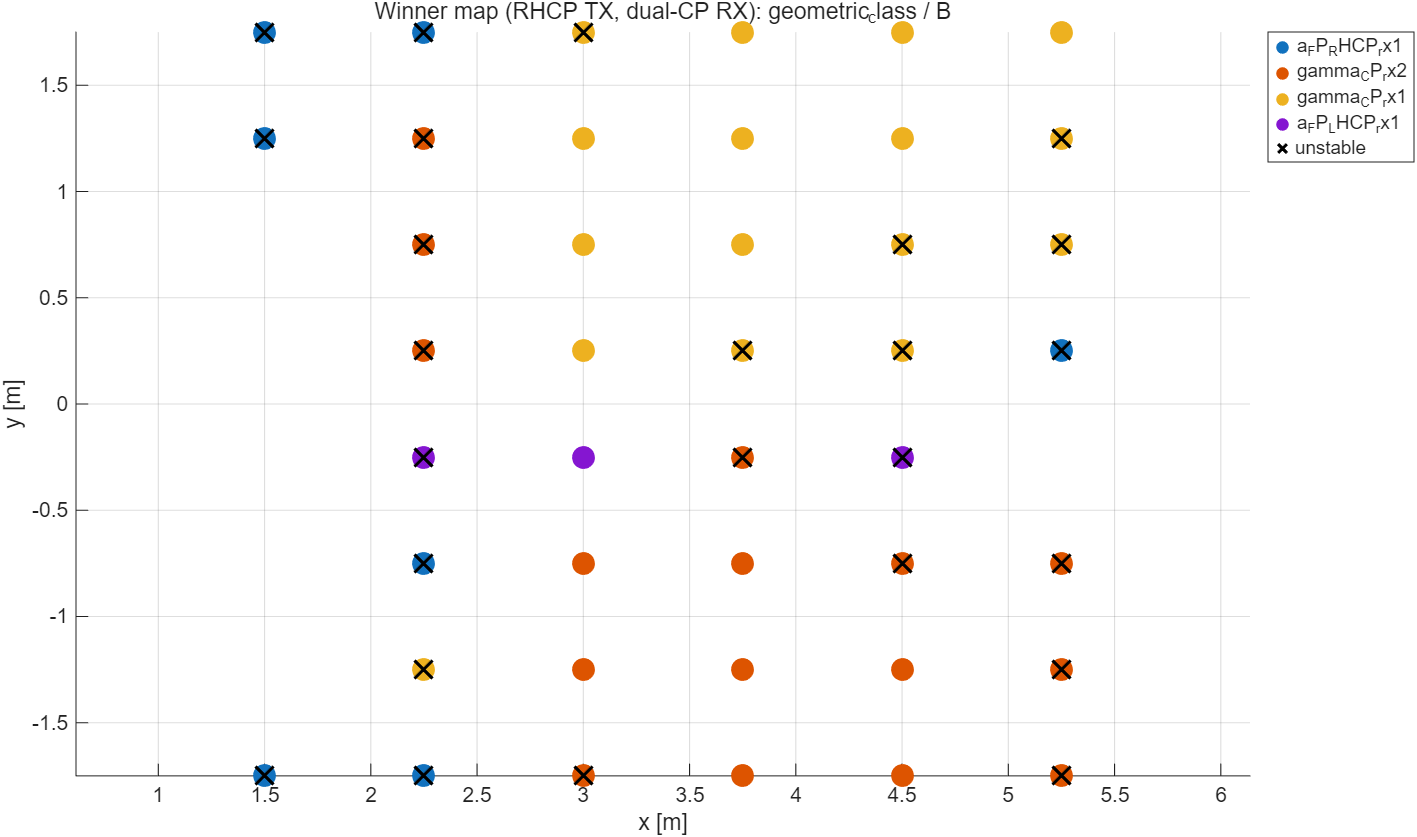

Source data for this figure (header and first rows):
label_mode, scope, x_m, y_m, best_feature, best_auc_effective, best_min_class_local, unstable_flag
geometric_class, B, 0.75, -1.75, , NaN, NaN, 0
geometric_class, B, 1.5, -1.75, a_FP_RHCP_rx1, 1, 1, 1
geometric_class, B, 2.25, -1.75, a_FP_RHCP_rx1, 1, 1, 1
geometric_class, B, 3, -1.75, gamma_CP_rx2, 0.8182, 4, 1
geometric_class, B, 3.75, -1.75, gamma_CP_rx2, 1, 7, 0
geometric_class, B, 4.5, -1.75, gamma_CP_rx2, 0.96, 5, 0
geometric_class, B, 5.25, -1.75, gamma_CP_rx2, 0.9773, 4, 1
geometric_class, B, 0.75, -1.25, , NaN, NaN, 0
geometric_class, B, 1.5, -1.25, , NaN, NaN, 0
geometric_class, B, 2.25, -1.25, gamma_CP_rx1, 0.7308, 2, 1
geometric_class, B, 3, -1.25, gamma_CP_rx2, 0.9259, 6, 0
geometric_class, B, 3.75, -1.25, gamma_CP_rx2, 0.963, 6, 0
geometric_class, B, 4.5, -1.25, gamma_CP_rx2, 0.96, 5, 0
geometric_class, B, 5.25, -1.25, gamma_CP_rx2, 0.9722, 3, 1
geometric_class, B, 0.75, -0.75, , NaN, NaN, 0
geometric_class, B, 1.5, -0.75, , NaN, NaN, 0
geometric_class, B, 2.25, -0.75, a_FP_RHCP_rx1, 0.6944, 3, 1
geometric_class, B, 3, -0.75, gamma_CP_rx2, 0.8333, 6, 0
geometric_class, B, 3.75, -0.75, gamma_CP_rx2, 0.96, 5, 0
geometric_class, B, 4.5, -0.75, gamma_CP_rx2, 0.9722, 3, 1
geometric_class, B, 5.25, -0.75, gamma_CP_rx2, 0.9615, 2, 1
geometric_class, B, 0.75, -0.25, , NaN, NaN, 0
geometric_class, B, 1.5, -0.25, , NaN, NaN, 0
geometric_class, B, 2.25, -0.25, a_FP_LHCP_rx1, 0.75, 4, 1
geometric_class, B, 3, -0.25, a_FP_LHCP_rx1, 0.8036, 7, 0
geometric_class, B, 3.75, -0.25, gamma_CP_rx2, 0.9231, 2, 1
geometric_class, B, 4.5, -0.25, a_FP_LHCP_rx1, 1, 1, 1
geometric_class, B, 5.25, -0.25, , NaN, NaN, 0
geometric_class, B, 0.75, 0.25, , NaN, NaN, 0
geometric_class, B, 1.5, 0.25, , NaN, NaN, 0
geometric_class, B, 2.25, 0.25, gamma_CP_rx2, 0.7045, 4, 1
geometric_class, B, 3, 0.25, gamma_CP_rx1, 0.7679, 7, 0
geometric_class, B, 3.75, 0.25, gamma_CP_rx1, 1, 2, 1
geometric_class, B, 4.5, 0.25, gamma_CP_rx1, 1, 1, 1
geometric_class, B, 5.25, 0.25, a_FP_RHCP_rx1, 1, 1, 1
geometric_class, B, 0.75, 0.75, , NaN, NaN, 0
geometric_class, B, 1.5, 0.75, , NaN, NaN, 0
geometric_class, B, 2.25, 0.75, gamma_CP_rx2, 0.8611, 3, 1
geometric_class, B, 3, 0.75, gamma_CP_rx1, 0.8519, 6, 0
geometric_class, B, 3.75, 0.75, gamma_CP_rx1, 1, 5, 0
geometric_class, B, 4.5, 0.75, gamma_CP_rx1, 0.9773, 4, 1
geometric_class, B, 5.25, 0.75, gamma_CP_rx1, 0.9722, 3, 1
geometric_class, B, 0.75, 1.25, , NaN, NaN, 0
geometric_class, B, 1.5, 1.25, a_FP_RHCP_rx1, 1, 1, 1
geometric_class, B, 2.25, 1.25, gamma_CP_rx2, 0.8462, 2, 1
geometric_class, B, 3, 1.25, gamma_CP_rx1, 0.9259, 6, 0
geometric_class, B, 3.75, 1.25, gamma_CP_rx1, 1, 6, 0
geometric_class, B, 4.5, 1.25, gamma_CP_rx1, 0.96, 5, 0
geometric_class, B, 5.25, 1.25, gamma_CP_rx1, 0.9773, 4, 1
geometric_class, B, 0.75, 1.75, , NaN, NaN, 0
geometric_class, B, 1.5, 1.75, a_FP_RHCP_rx1, 1, 1, 1
geometric_class, B, 2.25, 1.75, a_FP_RHCP_rx1, 1, 1, 1
geometric_class, B, 3, 1.75, gamma_CP_rx1, 0.9091, 4, 1
geometric_class, B, 3.75, 1.75, gamma_CP_rx1, 0.9643, 7, 0
geometric_class, B, 4.5, 1.75, gamma_CP_rx1, 0.963, 6, 0
geometric_class, B, 5.25, 1.75, gamma_CP_rx1, 0.98, 5, 0
